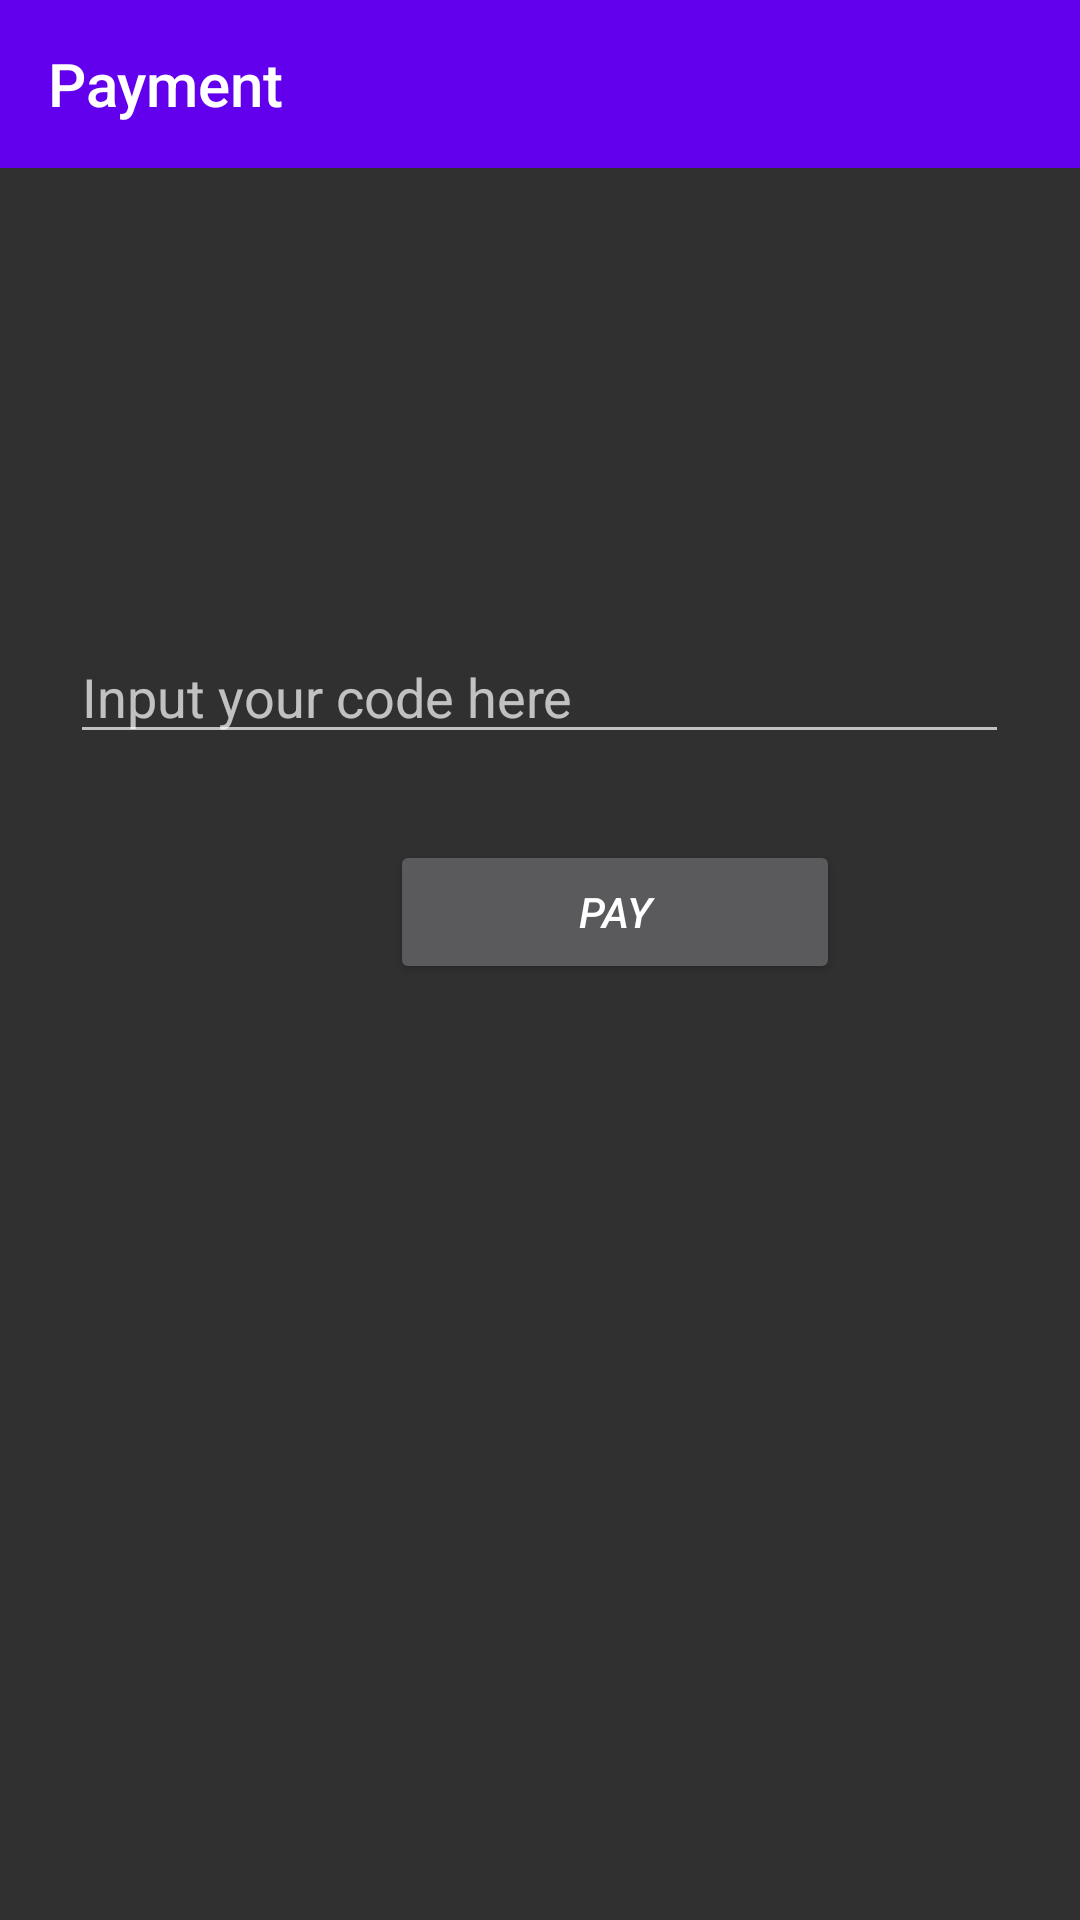

This screen was rendered from an Android layout file. Write that file and the resources it references.
<!-- AndroidManifest.xml: application theme Theme.AppCompat.NoActionBar -->
<!-- res/layout/activity_payment.xml -->
<?xml version="1.0" encoding="utf-8"?>
<RelativeLayout
    xmlns:android="http://schemas.android.com/apk/res/android"
    xmlns:app="http://schemas.android.com/apk/res-auto"
    xmlns:tools="http://schemas.android.com/tools"
    android:layout_width="match_parent"
    android:layout_height="match_parent"
    xmlns:buttontintandroid="http://schemas.android.com/apk/res-auto"
    tools:context=".activity.RecoveryActivity">

    <androidx.appcompat.widget.Toolbar
        android:id="@+id/backkuy"
        android:padding="10dp"
        android:layout_width="match_parent"
        android:layout_height="wrap_content"
        android:background="@color/colorPrimary"
        buttontintandroid:navigationIcon="@drawable/ic_baseline_arrow_back_24"
        android:theme="@style/ThemeOverlay.AppCompat.ActionBar"
        buttontintandroid:title="@string/Payment"
        buttontintandroid:titleTextColor="#fff" />

    <EditText
        android:id="@+id/codeqr"
        android:layout_width="313dp"
        android:layout_height="wrap_content"
        android:layout_centerHorizontal="true"
        android:layout_marginTop="210dp"
        android:hint="Input your code here" />


    <Button
        android:id="@+id/button_pay"
        android:layout_width="150dp"
        android:gravity="center"
        android:layout_height="wrap_content"
        android:layout_marginTop="280dp"
        android:layout_marginLeft="130dp"
        android:layout_marginRight="50dp"
        android:text="Pay"
        android:textStyle="italic"
        android:textColor="#fff" />

</RelativeLayout>
<!-- resources referenced by this layout -->
<resources>
  <string name="Payment">Payment</string>
  <!-- not gathered from this repository: default colours our renderer supplied (Android Studio template values) -->
  <color name="colorPrimary">#FF6200EE</color>
</resources>
